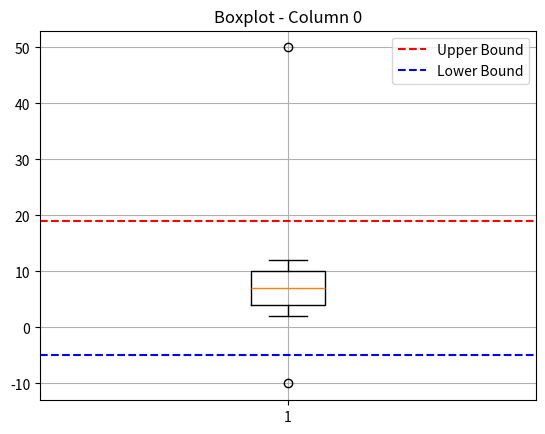
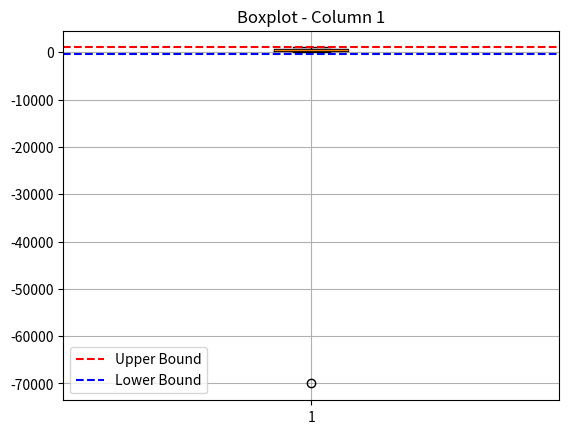

Generate these figures, in order, with matplotlib:
import numpy as np
import matplotlib.pyplot as plt

aaa = np.array([[-10,2,3,4,5,6,7,8,9,10,11,12,50],
               [100,200,-30,400,500,600,-70000,800,900,1000,210,420,350]]).T

print(aaa, aaa.shape)       # (13, 2)

# 함수 정의: 모든 컬럼에 대해 이상치 탐지 및 시각화
def detect_outliers_with_plot(data):
    for i in range(data.shape[1]):
        print(f"\n------ Column {i} ------")
        col = data[:, i]
        
        # 분위수 및 IQR 계산
        q1, q2, q3 = np.percentile(col, [25, 50, 75])
        iqr = q3 - q1
        lower_bound = q1 - 1.5 * iqr
        upper_bound = q3 + 1.5 * iqr
        
        # 출력
        print('Q1 (25%) :', q1)
        print('Q2 (50%) :', q2)
        print('Q3 (75%) :', q3)
        print('IQR :', iqr)
        print('Lower Bound :', lower_bound)
        print('Upper Bound :', upper_bound)

        # 이상치 탐지
        outlier_idx = np.where((col < lower_bound) | (col > upper_bound))[0]
        print("이상치 인덱스:", outlier_idx)
        print("이상치 값:", col[outlier_idx])

        # Boxplot 시각화
        plt.figure()
        plt.title(f'Boxplot - Column {i}')
        plt.boxplot(col)
        plt.axhline(y=upper_bound, color='red', linestyle='--', label='Upper Bound')
        plt.axhline(y=lower_bound, color='blue', linestyle='--', label='Lower Bound')
        plt.legend()
        plt.grid()
        plt.show()

# 함수 실행
detect_outliers_with_plot(aaa)

# ------ Column 0 ------
# Q1 (25%) : 4.0
# Q2 (50%) : 7.0
# Q3 (75%) : 10.0
# IQR : 6.0
# Lower Bound : -5.0
# Upper Bound : 19.0
# 이상치 인덱스: [ 0 12]
# 이상치 값: [-10  50]

# ------ Column 1 ------
# Q1 (25%) : 200.0
# Q2 (50%) : 400.0
# Q3 (75%) : 600.0
# IQR : 400.0
# Lower Bound : -400.0
# Upper Bound : 1200.0
# 이상치 인덱스: [6]
# 이상치 값: [-70000]